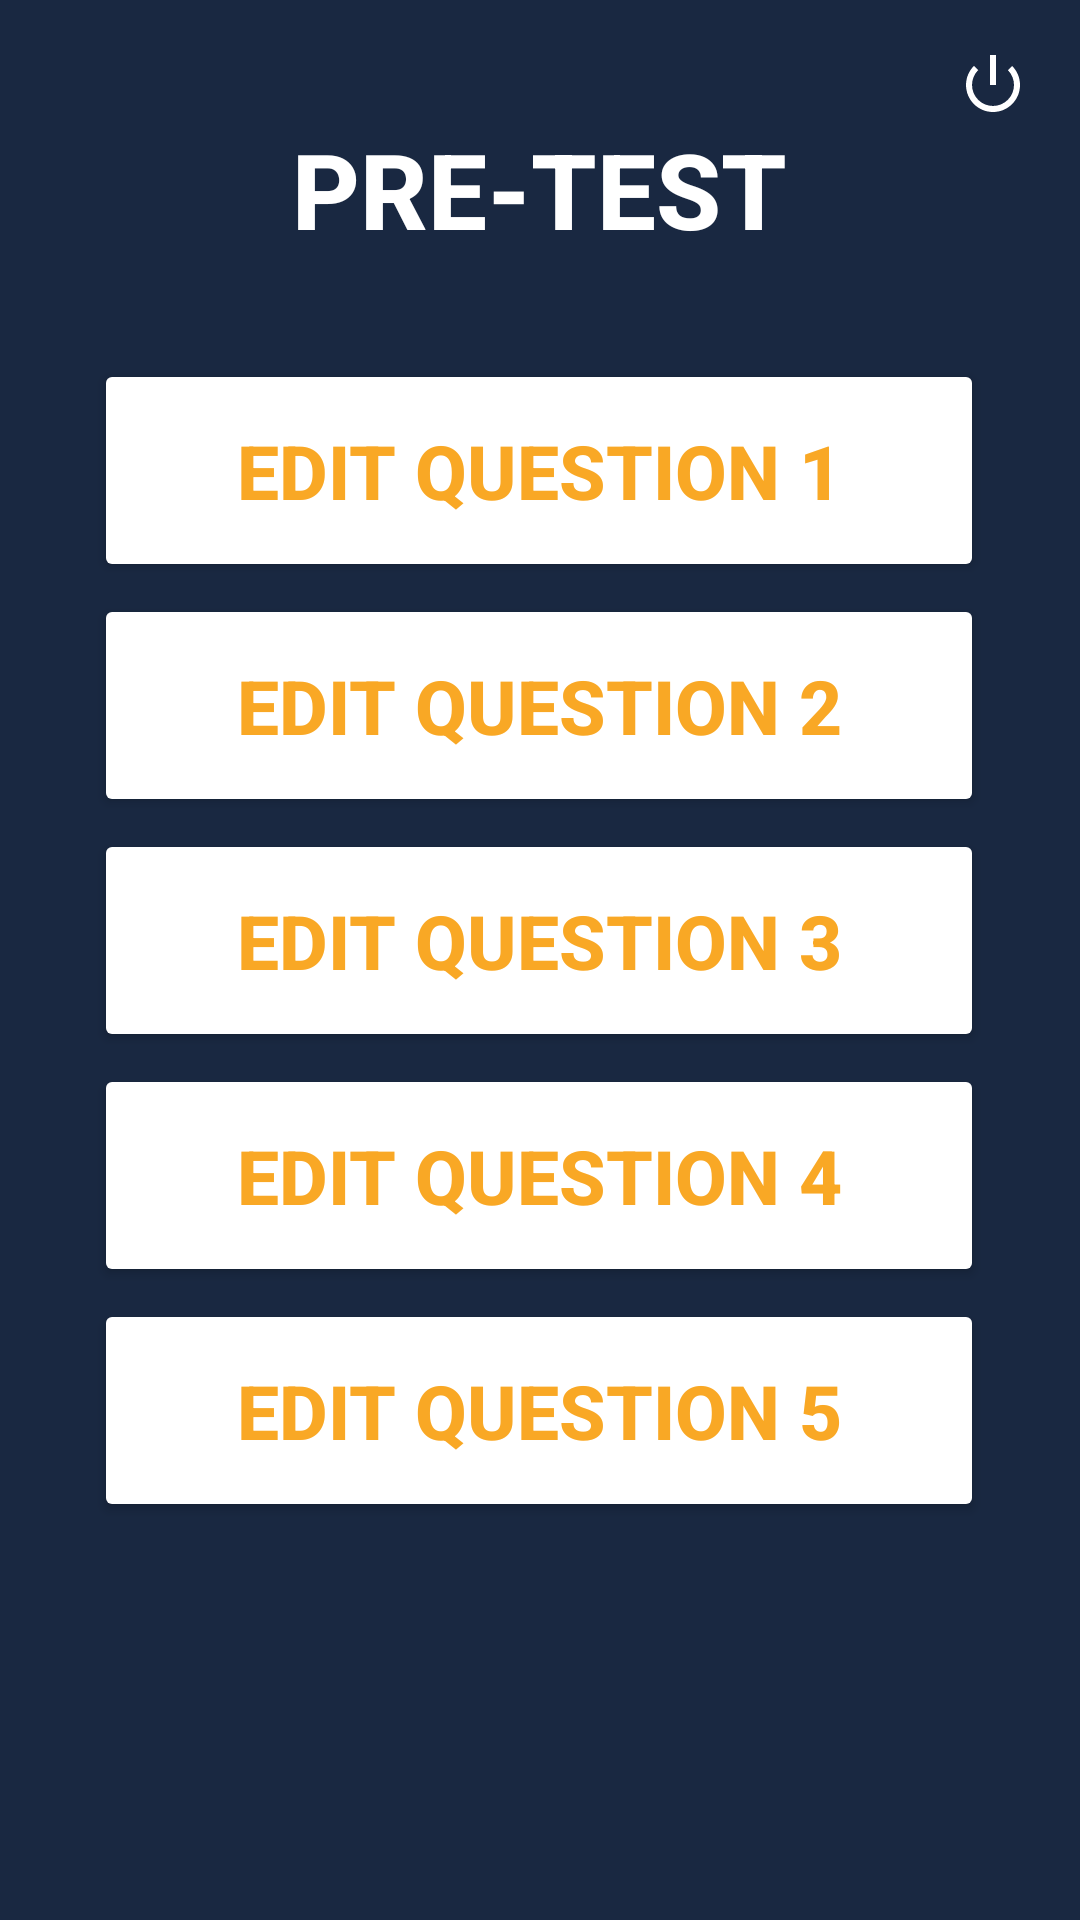

Here is an Android app screen rendered from its layout file. Give the layout XML and the strings, colors and styles it references.
<!-- AndroidManifest.xml: application theme Theme.PhysicsMachineV2 -->
<!-- res/layout/activity_adminbranch1pretest.xml -->
<?xml version="1.0" encoding="utf-8"?>
<androidx.constraintlayout.widget.ConstraintLayout xmlns:android="http://schemas.android.com/apk/res/android"
    xmlns:app="http://schemas.android.com/apk/res-auto"
    xmlns:tools="http://schemas.android.com/tools"
    android:layout_width="match_parent"
    android:layout_height="match_parent"
    android:background="@color/spaceBlue"
    tools:context=".activity_adminbranch1pretest">

    <ImageView
        android:id="@+id/imageView31"
        android:layout_width="wrap_content"
        android:layout_height="170dp"
        android:scaleType="fitXY"
        app:layout_constraintEnd_toEndOf="parent"
        app:layout_constraintStart_toStartOf="parent"
        app:layout_constraintTop_toTopOf="parent"
        app:srcCompat="@drawable/branch_actionbar1" />

    <TextView
        android:id="@+id/adminbranch1pretest_text"
        android:layout_width="210dp"
        android:layout_height="56dp"
        android:fontFamily="sans-serif-medium"
        android:gravity="center_horizontal"
        android:text="PRE-TEST"
        android:textAlignment="center"
        android:textColor="@color/white"
        android:textSize="35dp"
        android:textStyle="bold"
        app:layout_constraintBottom_toBottomOf="parent"
        app:layout_constraintEnd_toEndOf="parent"
        app:layout_constraintHorizontal_bias="0.497"
        app:layout_constraintStart_toStartOf="parent"
        app:layout_constraintTop_toTopOf="parent"
        app:layout_constraintVertical_bias="0.068" />

    <ImageButton
        android:id="@+id/adminb1pretest_home_button"
        android:layout_width="30dp"
        android:layout_height="30dp"
        android:background="#00000000"
        android:scaleType="centerInside"
        android:src="@drawable/back"
        android:tint="#FFFFFF"
        app:layout_constraintBottom_toBottomOf="parent"
        app:layout_constraintEnd_toEndOf="parent"
        app:layout_constraintHorizontal_bias="0.041"
        app:layout_constraintStart_toStartOf="parent"
        app:layout_constraintTop_toTopOf="parent"
        app:layout_constraintVertical_bias="0.022" />

    <ImageButton
        android:id="@+id/adminb1pretest_close_button"
        android:layout_width="30dp"
        android:layout_height="30dp"
        android:background="#00000000"
        android:src="@android:drawable/ic_lock_power_off"
        android:tint="#FFFFFF"
        app:layout_constraintBottom_toBottomOf="parent"
        app:layout_constraintEnd_toEndOf="parent"
        app:layout_constraintHorizontal_bias="0.958"
        app:layout_constraintStart_toStartOf="parent"
        app:layout_constraintTop_toTopOf="parent"
        app:layout_constraintVertical_bias="0.022" />

    <Button
        android:id="@+id/editb1q1_button"
        android:layout_width="2in"
        android:layout_height="0.5in"
        android:layout_marginTop="24dp"
        android:text="Edit Question 1"
        android:textColor="#F9A825"
        android:textSize="25dp"
        android:textStyle="bold"
        app:backgroundTint="#FFFFFF"
        app:cornerRadius="20dp"
        app:layout_constraintEnd_toEndOf="parent"
        app:layout_constraintHorizontal_bias="0.493"
        app:layout_constraintStart_toStartOf="parent"
        app:layout_constraintTop_toBottomOf="@+id/adminbranch1pretest_text" />

    <Button
        android:id="@+id/editb1q2_button"
        android:layout_width="2in"
        android:layout_height="0.5in"
        android:layout_marginTop="4dp"
        android:text="Edit Question 2"
        android:textColor="#F9A825"
        android:textSize="25dp"
        android:textStyle="bold"
        app:backgroundTint="#FFFFFF"
        app:cornerRadius="20dp"
        app:layout_constraintEnd_toEndOf="parent"
        app:layout_constraintHorizontal_bias="0.493"
        app:layout_constraintStart_toStartOf="parent"
        app:layout_constraintTop_toBottomOf="@+id/editb1q1_button" />

    <Button
        android:id="@+id/editb1q3_button"
        android:layout_width="2in"
        android:layout_height="0.5in"
        android:layout_marginTop="4dp"
        android:text="Edit Question 3"
        android:textColor="#F9A825"
        android:textSize="25dp"
        android:textStyle="bold"
        app:backgroundTint="#FFFFFF"
        app:cornerRadius="20dp"
        app:layout_constraintEnd_toEndOf="parent"
        app:layout_constraintHorizontal_bias="0.493"
        app:layout_constraintStart_toStartOf="parent"
        app:layout_constraintTop_toBottomOf="@+id/editb1q2_button" />

    <Button
        android:id="@+id/editb1q4_button"
        android:layout_width="2in"
        android:layout_height="0.5in"
        android:layout_marginTop="4dp"
        android:text="Edit Question 4"
        android:textColor="#F9A825"
        android:textSize="25dp"
        android:textStyle="bold"
        app:backgroundTint="#FFFFFF"
        app:cornerRadius="20dp"
        app:layout_constraintEnd_toEndOf="parent"
        app:layout_constraintHorizontal_bias="0.493"
        app:layout_constraintStart_toStartOf="parent"
        app:layout_constraintTop_toBottomOf="@+id/editb1q3_button" />

    <Button
        android:id="@+id/editb1q5_button"
        android:layout_width="2in"
        android:layout_height="0.5in"
        android:layout_marginTop="4dp"
        android:text="Edit Question 5"
        android:textColor="#F9A825"
        android:textSize="25dp"
        android:textStyle="bold"
        app:backgroundTint="#FFFFFF"
        app:cornerRadius="20dp"
        app:layout_constraintEnd_toEndOf="parent"
        app:layout_constraintHorizontal_bias="0.493"
        app:layout_constraintStart_toStartOf="parent"
        app:layout_constraintTop_toBottomOf="@+id/editb1q4_button" />


</androidx.constraintlayout.widget.ConstraintLayout>
<!-- resources referenced by this layout -->
<resources>
  <color name="spaceBlue">#192841</color>
  <color name="white">#FFFFFFFF</color>
  <style name="Theme.PhysicsMachineV2" parent="Theme.MaterialComponents.DayNight.DarkActionBar">
          
          <item name="colorPrimary">@color/purple_500</item>
          <item name="colorPrimaryVariant">@color/gray</item>
          <item name="colorOnPrimary">@color/white</item>
          
          <item name="colorSecondary">@color/teal_200</item>
          <item name="colorSecondaryVariant">@color/teal_700</item>
          <item name="colorOnSecondary">@color/black</item>
          
          <item name="android:statusBarColor" tools:targetApi="l">?attr/colorPrimaryVariant</item>
          
      </style>
  <color name="purple_500">#FF6200EE</color>
  <color name="gray">#DCDCDC</color>
  <color name="teal_200">#FF03DAC5</color>
  <color name="teal_700">#FF018786</color>
  <color name="black">#FF000000</color>
</resources>
